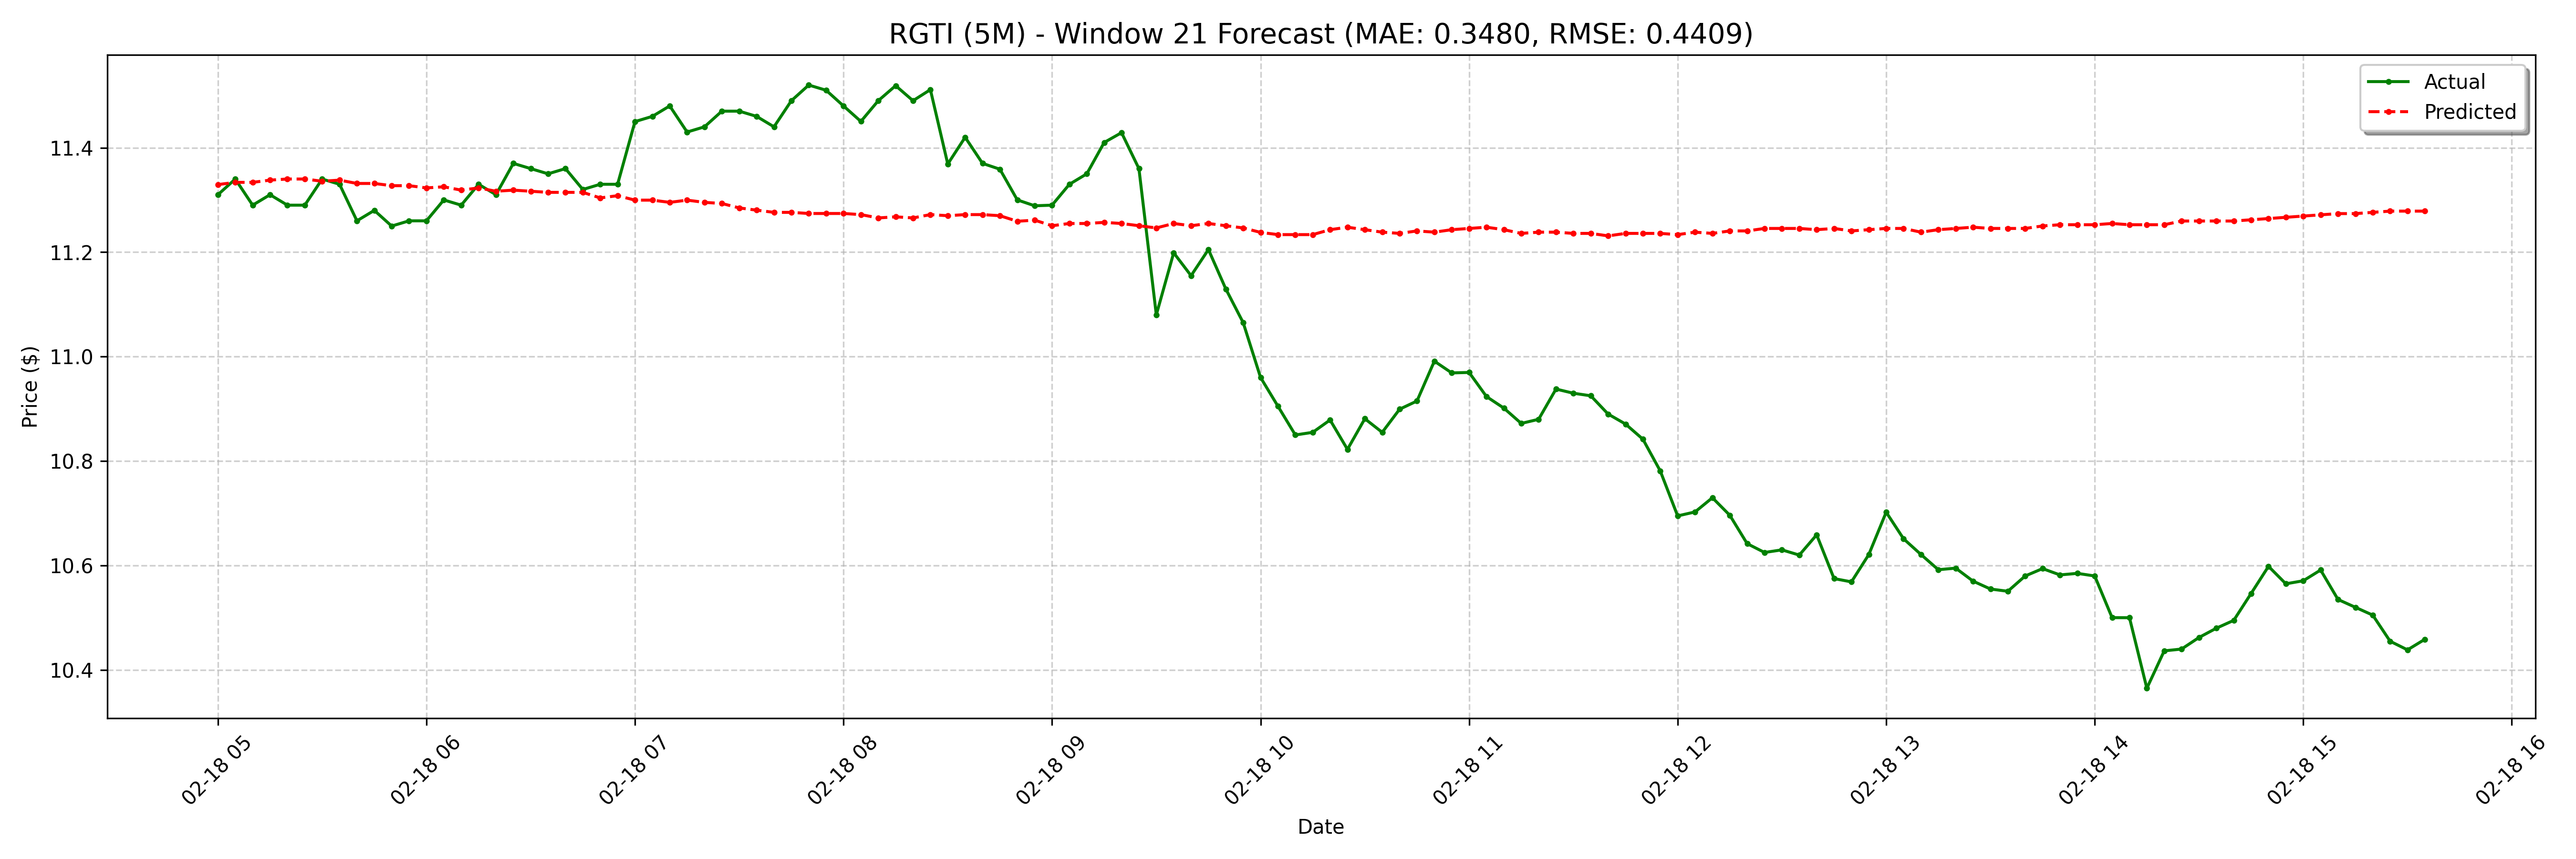

Values plotted in this chart, from the file beside it:
date, actual, forecast
2025-02-18 05:00:00-05:00, 11.31, 11.33
2025-02-18 05:05:00-05:00, 11.34, 11.33
2025-02-18 05:10:00-05:00, 11.29, 11.33
2025-02-18 05:15:00-05:00, 11.31, 11.34
2025-02-18 05:20:00-05:00, 11.29, 11.34
2025-02-18 05:25:00-05:00, 11.29, 11.34
2025-02-18 05:30:00-05:00, 11.34, 11.34
2025-02-18 05:35:00-05:00, 11.33, 11.34
2025-02-18 05:40:00-05:00, 11.26, 11.33
2025-02-18 05:45:00-05:00, 11.28, 11.33
2025-02-18 05:50:00-05:00, 11.25, 11.33
2025-02-18 05:55:00-05:00, 11.26, 11.33
2025-02-18 06:00:00-05:00, 11.26, 11.32
2025-02-18 06:05:00-05:00, 11.3, 11.33
2025-02-18 06:10:00-05:00, 11.29, 11.32
2025-02-18 06:15:00-05:00, 11.33, 11.32
2025-02-18 06:20:00-05:00, 11.31, 11.32
2025-02-18 06:25:00-05:00, 11.37, 11.32
2025-02-18 06:30:00-05:00, 11.36, 11.32
2025-02-18 06:35:00-05:00, 11.35, 11.31
2025-02-18 06:40:00-05:00, 11.36, 11.31
2025-02-18 06:45:00-05:00, 11.32, 11.31
2025-02-18 06:50:00-05:00, 11.33, 11.3
2025-02-18 06:55:00-05:00, 11.33, 11.31
2025-02-18 07:00:00-05:00, 11.45, 11.3
2025-02-18 07:05:00-05:00, 11.46, 11.3
2025-02-18 07:10:00-05:00, 11.48, 11.3
2025-02-18 07:15:00-05:00, 11.43, 11.3
2025-02-18 07:20:00-05:00, 11.44, 11.3
2025-02-18 07:25:00-05:00, 11.47, 11.29
2025-02-18 07:30:00-05:00, 11.47, 11.28
2025-02-18 07:35:00-05:00, 11.46, 11.28
2025-02-18 07:40:00-05:00, 11.44, 11.28
2025-02-18 07:45:00-05:00, 11.49, 11.28
2025-02-18 07:50:00-05:00, 11.52, 11.27
2025-02-18 07:55:00-05:00, 11.51, 11.27
2025-02-18 08:00:00-05:00, 11.48, 11.27
2025-02-18 08:05:00-05:00, 11.45, 11.27
2025-02-18 08:10:00-05:00, 11.49, 11.27
2025-02-18 08:15:00-05:00, 11.52, 11.27
2025-02-18 08:20:00-05:00, 11.49, 11.27
2025-02-18 08:25:00-05:00, 11.51, 11.27
2025-02-18 08:30:00-05:00, 11.37, 11.27
2025-02-18 08:35:00-05:00, 11.42, 11.27
2025-02-18 08:40:00-05:00, 11.37, 11.27
2025-02-18 08:45:00-05:00, 11.36, 11.27
2025-02-18 08:50:00-05:00, 11.3, 11.26
2025-02-18 08:55:00-05:00, 11.29, 11.26
2025-02-18 09:00:00-05:00, 11.29, 11.25
2025-02-18 09:05:00-05:00, 11.33, 11.25
2025-02-18 09:10:00-05:00, 11.35, 11.25
2025-02-18 09:15:00-05:00, 11.41, 11.26
2025-02-18 09:20:00-05:00, 11.43, 11.25
2025-02-18 09:25:00-05:00, 11.36, 11.25
2025-02-18 09:30:00-05:00, 11.08, 11.25
2025-02-18 09:35:00-05:00, 11.2, 11.25
2025-02-18 09:40:00-05:00, 11.15, 11.25
2025-02-18 09:45:00-05:00, 11.21, 11.25
2025-02-18 09:50:00-05:00, 11.13, 11.25
2025-02-18 09:55:00-05:00, 11.06, 11.25
... 68 more rows
